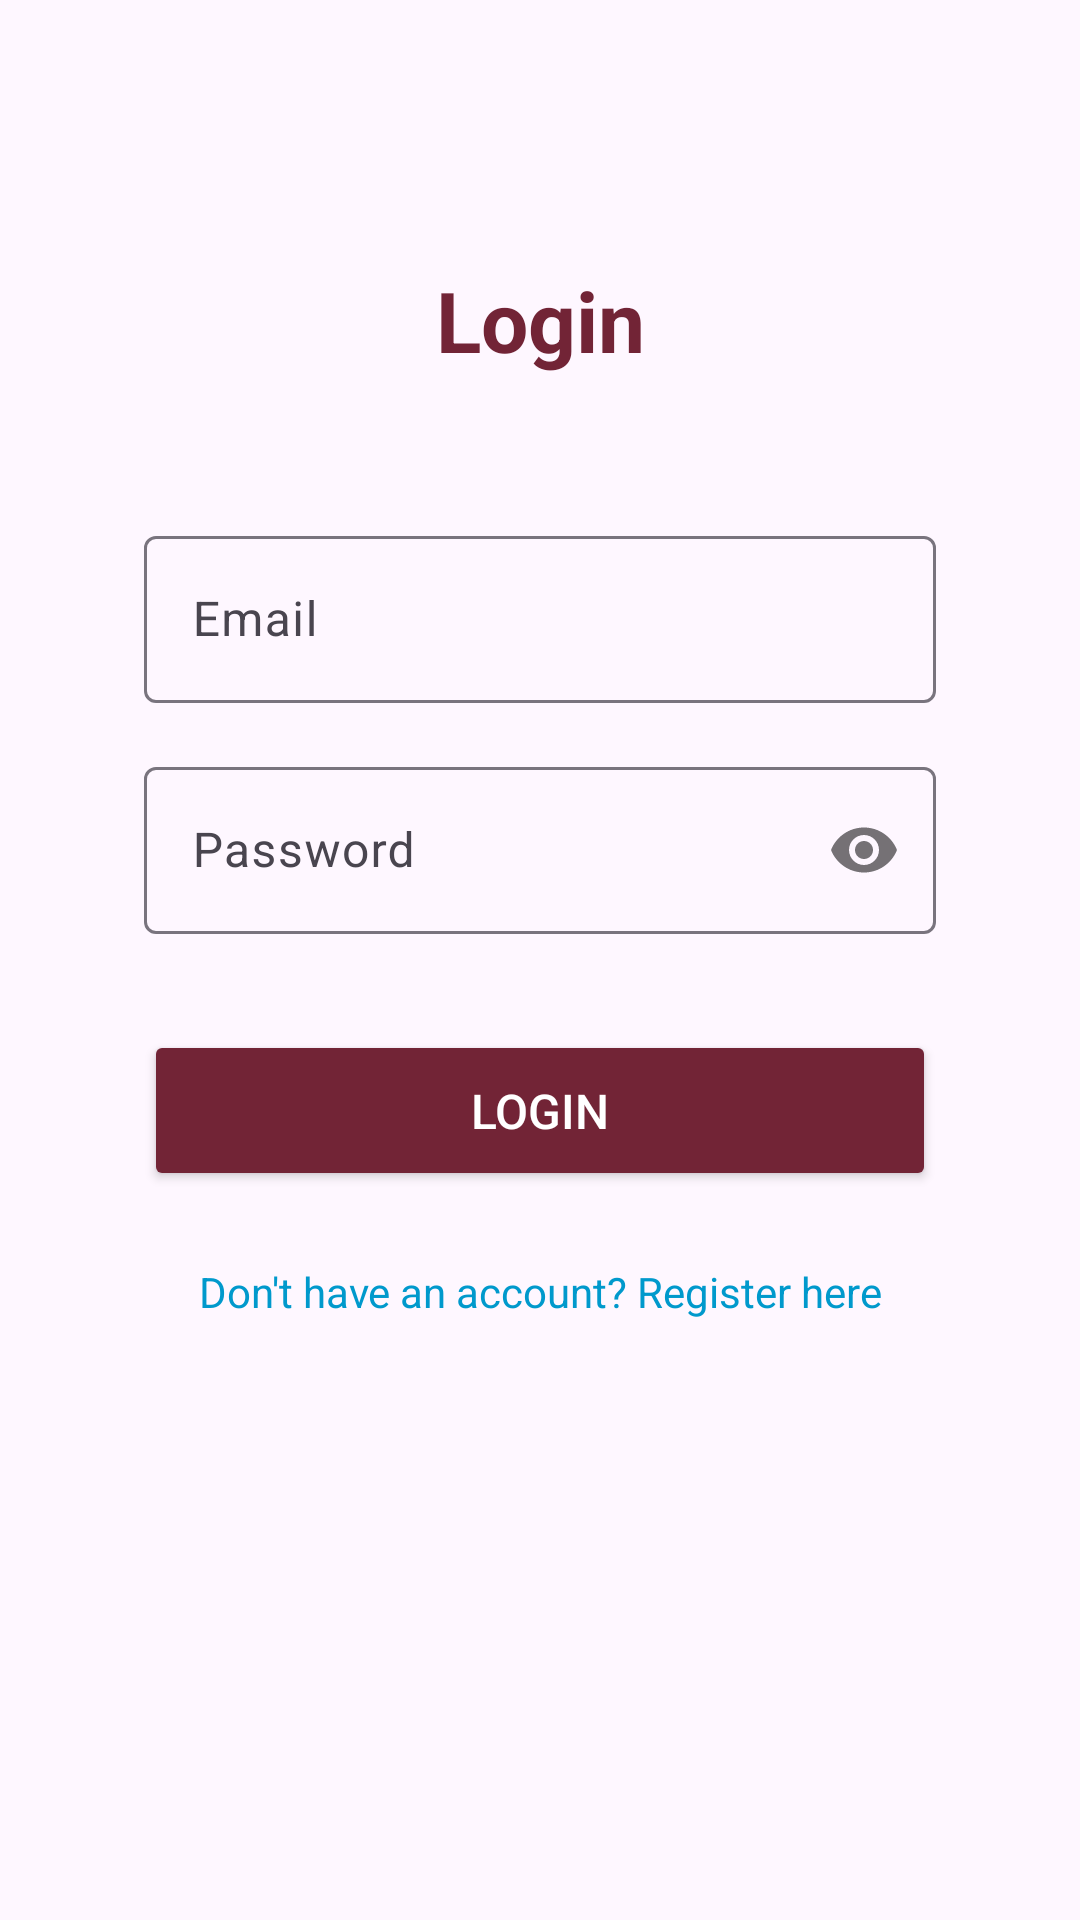

The Android layout XML behind this screen, and the referenced resources:
<!-- AndroidManifest.xml: application theme Theme.Crocha -->
<!-- res/layout/activity_login.xml -->
<?xml version="1.0" encoding="utf-8"?>
<androidx.constraintlayout.widget.ConstraintLayout xmlns:android="http://schemas.android.com/apk/res/android"
    xmlns:app="http://schemas.android.com/apk/res-auto"
    xmlns:tools="http://schemas.android.com/tools"
    android:id="@+id/loginLayout"
    android:layout_width="match_parent"
    android:layout_height="match_parent"
    android:padding="24dp"
    tools:context=".LoginActivity">

    <TextView
        android:id="@+id/loginTitle"
        android:layout_width="wrap_content"
        android:layout_height="wrap_content"
        android:text="@string/login"
        android:textSize="28sp"
        android:textStyle="bold"
        android:textColor="#722436"
        android:layout_marginTop="64dp"
        app:layout_constraintEnd_toEndOf="parent"
        app:layout_constraintStart_toStartOf="parent"
        app:layout_constraintTop_toTopOf="parent" />

    <com.google.android.material.textfield.TextInputLayout
        android:id="@+id/emailLayout"
        android:layout_width="0dp"
        android:layout_height="wrap_content"
        android:layout_marginTop="48dp"
        android:layout_marginStart="24dp"
        android:layout_marginEnd="24dp"
        android:hint="@string/email"
        app:layout_constraintEnd_toEndOf="parent"
        app:layout_constraintStart_toStartOf="parent"
        app:layout_constraintTop_toBottomOf="@+id/loginTitle">

        <com.google.android.material.textfield.TextInputEditText
            android:id="@+id/emailInput"
            android:layout_width="match_parent"
            android:layout_height="wrap_content"
            android:inputType="textEmailAddress" />

    </com.google.android.material.textfield.TextInputLayout>

    <com.google.android.material.textfield.TextInputLayout
        android:id="@+id/passwordLayout"
        android:layout_width="0dp"
        android:layout_height="wrap_content"
        android:layout_marginTop="16dp"
        android:layout_marginStart="24dp"
        android:layout_marginEnd="24dp"
        android:hint="@string/password"
        app:passwordToggleEnabled="true"
        app:layout_constraintEnd_toEndOf="parent"
        app:layout_constraintStart_toStartOf="parent"
        app:layout_constraintTop_toBottomOf="@+id/emailLayout">

        <com.google.android.material.textfield.TextInputEditText
            android:id="@+id/passwordInput"
            android:layout_width="match_parent"
            android:layout_height="wrap_content"
            android:inputType="textPassword" />

    </com.google.android.material.textfield.TextInputLayout>

    <Button
        android:id="@+id/loginButton"
        android:layout_width="0dp"
        android:layout_height="wrap_content"
        android:layout_marginTop="32dp"
        android:layout_marginStart="24dp"
        android:layout_marginEnd="24dp"
        android:text="@string/login_button"
        android:textSize="16sp"
        android:padding="16dp"
        android:backgroundTint="#722436"
        android:textColor="@android:color/white"
        app:layout_constraintEnd_toEndOf="parent"
        app:layout_constraintStart_toStartOf="parent"
        app:layout_constraintTop_toBottomOf="@+id/passwordLayout" />

    <TextView
        android:id="@+id/registerCTA"
        android:layout_width="wrap_content"
        android:layout_height="wrap_content"
        android:text="Don't have an account? Register here"
        android:textSize="14sp"
        android:textColor="@android:color/holo_blue_dark"
        android:layout_marginTop="16dp"
        android:clickable="true"
        android:focusable="true"
        android:background="?android:attr/selectableItemBackground"
        android:padding="8dp"
        app:layout_constraintEnd_toEndOf="parent"
        app:layout_constraintStart_toStartOf="parent"
        app:layout_constraintTop_toBottomOf="@+id/loginButton" />

</androidx.constraintlayout.widget.ConstraintLayout>
<!-- resources referenced by this layout -->
<resources>
  <string name="email">Email</string>
  <string name="login">Login</string>
  <string name="login_button">Login</string>
  <string name="password">Password</string>
  <style name="Theme.Crocha" parent="Base.Theme.Crocha" />
  <style name="Base.Theme.Crocha" parent="Theme.Material3.DayNight.NoActionBar">
          
          
      </style>
</resources>
